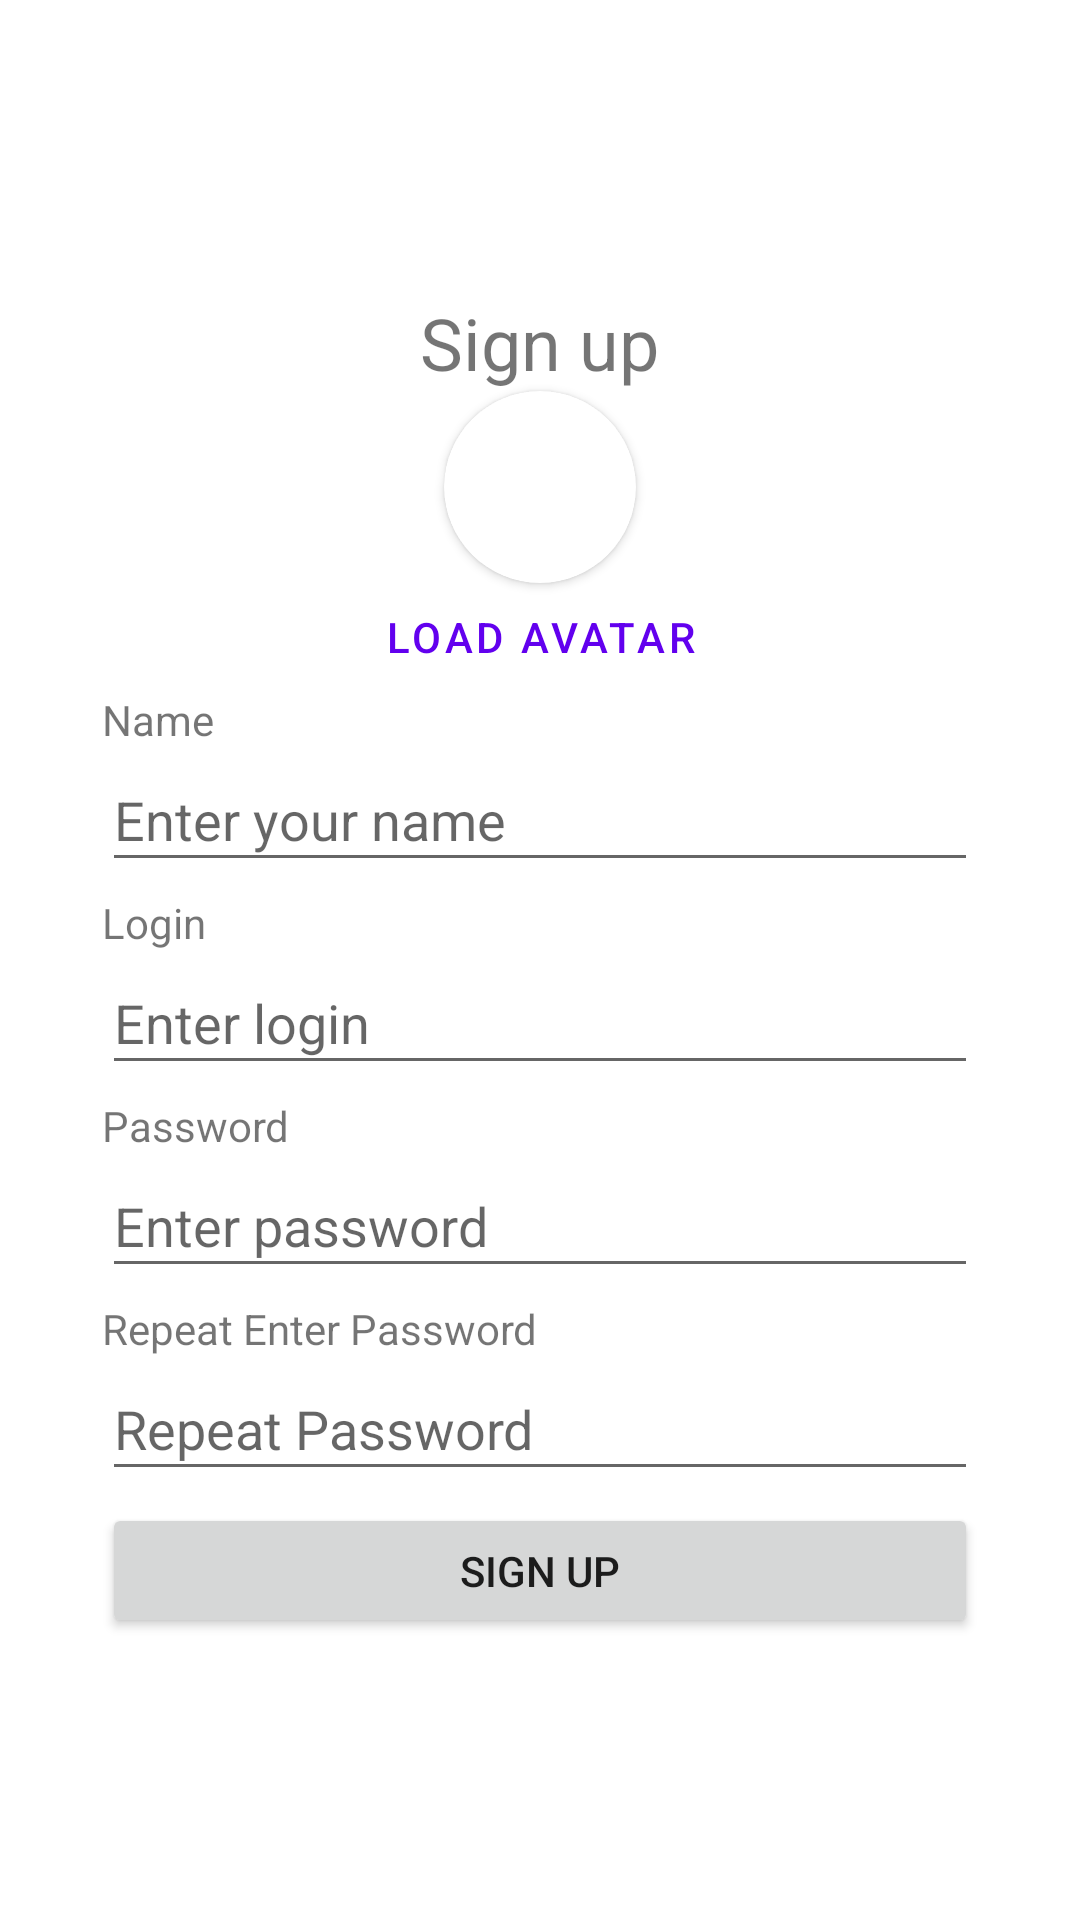

Android layout source for this screen:
<!-- AndroidManifest.xml: application theme Theme.Linkedin_NetWork -->
<!-- res/layout/fragment_sign_up.xml -->
<?xml version="1.0" encoding="utf-8"?>
<androidx.constraintlayout.widget.ConstraintLayout xmlns:android="http://schemas.android.com/apk/res/android"
    xmlns:app="http://schemas.android.com/apk/res-auto"
    xmlns:tools="http://schemas.android.com/tools"
    android:layout_width="match_parent"
    android:layout_height="match_parent"
    tools:context=".ui.auth.SignUpFragment">

    <LinearLayout
        android:layout_width="@dimen/height_image_ad"
        android:layout_height="@dimen/height_image"
        android:orientation="vertical"
        android:padding="@dimen/commonSpacingSmall"
        app:layout_constraintBottom_toBottomOf="parent"
        app:layout_constraintEnd_toEndOf="parent"
        app:layout_constraintStart_toStartOf="parent"
        app:layout_constraintTop_toTopOf="parent">

        <TextView
            android:id="@+id/signUpName"
            android:layout_width="wrap_content"
            android:layout_height="wrap_content"
            android:layout_marginTop="@dimen/commonSpacingSmall"
            android:text="@string/sign_up"
            android:layout_gravity="center_horizontal|bottom"
            android:textSize="@dimen/textMMaxSize"
            app:layout_constraintEnd_toEndOf="parent"
            app:layout_constraintStart_toStartOf="parent" />

        <androidx.cardview.widget.CardView
            android:id="@+id/cardView_avatar"
            android:layout_width="@dimen/commonSpacingXSLarge"
            android:layout_height="@dimen/commonSpacingXSLarge"
            android:layout_gravity="center_horizontal|bottom"
            app:cardCornerRadius="@dimen/commonSpacingSLarge">
            <ImageView
                android:id="@+id/avatar"
                android:layout_width="match_parent"
                android:layout_height="match_parent"
                android:clickable="true"
                android:contentDescription="@string/place_for_your_photo"
                android:focusable="true"
                android:src="@drawable/ic_avatar"
                app:layout_constraintStart_toStartOf="@id/cardView_avatar"
                app:layout_constraintTop_toTopOf="@id/cardView_avatar" />
        </androidx.cardview.widget.CardView>
        <com.google.android.material.button.MaterialButton
            android:id="@+id/addAvatar"
            style="@style/Widget.AppTheme.IconButton"
            android:layout_width="wrap_content"
            android:layout_height="@dimen/textMaximumSize"
            android:layout_gravity="center_horizontal|bottom"
            android:text="@string/load_avatar"/>
        <TextView
            android:id="@+id/textName"
            android:layout_width="wrap_content"
            android:layout_height="wrap_content"
            android:text="@string/sign_name"
            app:layout_constraintBottom_toTopOf="@+id/name"
            app:layout_constraintStart_toStartOf="@id/name" />
        <EditText
            android:id="@+id/userName"
            android:layout_width="match_parent"
            android:layout_height="@dimen/textMaximumSize"
            android:layout_weight="1"
            android:hint="@string/enter_user_name"
            android:inputType="text"
            android:layout_marginBottom="@dimen/commonSpacingSmall"
            android:autofillHints="" />
        <TextView
            android:id="@+id/textLogin"
            android:layout_width="wrap_content"
            android:layout_height="wrap_content"
            android:text="@string/login"
            app:layout_constraintBottom_toTopOf="@+id/name"
            app:layout_constraintStart_toStartOf="@id/name" />
        <EditText
            android:id="@+id/login"
            android:layout_width="match_parent"
            android:layout_height="@dimen/textMaximumSize"
            android:layout_weight="1"
            android:hint="@string/enter_login"
            android:inputType="text"
            android:layout_marginBottom="@dimen/commonSpacingSmall"
            android:autofillHints="" />

        <TextView
            android:id="@+id/textPassword"
            android:layout_width="wrap_content"
            android:layout_height="wrap_content"
            android:text="@string/password"
            app:layout_constraintBottom_toTopOf="@+id/password"
            app:layout_constraintStart_toStartOf="@+id/password" />
        <EditText
            android:id="@+id/password"
            android:layout_width="match_parent"
            android:layout_height="@dimen/textMaximumSize"
            android:layout_weight="1"
            android:layout_marginBottom="@dimen/commonSpacingSmall"
            android:hint="@string/enter_password"
            android:inputType="textPassword"
            android:autofillHints="" />
        <TextView
            android:id="@+id/textRepeatPassword"
            android:layout_width="wrap_content"
            android:layout_height="wrap_content"
            android:text="@string/repeat_enter_password"
            app:layout_constraintBottom_toTopOf="@+id/repeatPassword"
            app:layout_constraintStart_toStartOf="@id/repeatPassword" />
        <EditText
            android:id="@+id/confirmPassword"
            android:layout_width="match_parent"
            android:layout_height="@dimen/textMaximumSize"
            android:layout_weight="1"
            android:layout_marginBottom="@dimen/commonSpacingSmall"
            android:hint="@string/repeat_password"
            android:inputType="textPassword"
            android:autofillHints="" />

        <Button
            android:id="@+id/signUpButton"
            android:layout_width="match_parent"
            android:layout_height="@dimen/textMaximumSize"
            android:layout_weight="1"
            android:text="@string/sign_up" />

    </LinearLayout>

</androidx.constraintlayout.widget.ConstraintLayout>
<!-- resources referenced by this layout -->
<resources>
  <dimen name="commonSpacingSLarge">32dp</dimen>
  <dimen name="commonSpacingSmall">4dp</dimen>
  <dimen name="commonSpacingXSLarge">64dp</dimen>
  <dimen name="height_image">460dp</dimen>
  <dimen name="height_image_ad">300dp</dimen>
  <dimen name="textMMaxSize">24sp</dimen>
  <dimen name="textMaximumSize">36sp</dimen>
  <string name="enter_login">Enter login</string>
  <string name="enter_password">Enter password</string>
  <string name="enter_user_name">Enter your name</string>
  <string name="load_avatar">Load Avatar</string>
  <string name="login">Login</string>
  <string name="password">Password</string>
  <string name="place_for_your_photo">Place for your photo</string>
  <string name="repeat_enter_password">Repeat Enter Password</string>
  <string name="repeat_password">Repeat Password</string>
  <string name="sign_name">Name</string>
  <string name="sign_up">Sign up</string>
  <style name="Widget.AppTheme.IconButton" parent="Widget.MaterialComponents.Button.TextButton.Icon">
          <item name="iconTint">@color/icon_button_tint</item>
          <item name="iconPadding">0dp</item>
          <item name="android:insetTop">0dp</item>
          <item name="android:insetBottom">0dp</item>
          <item name="android:gravity">center</item>
          <item name="android:paddingStart">@dimen/commonSpacingSmall</item>
          <item name="android:paddingEnd">@dimen/commonSpacingSmall</item>
          <item name="android:minWidth">@dimen/iconButtonSize</item>
          <item name="android:minHeight">@dimen/iconButtonSize</item>
      </style>
  <style name="Theme.Linkedin_NetWork" parent="Theme.MaterialComponents.DayNight.DarkActionBar">
          
          <item name="colorPrimary">@color/purple_500</item>
          <item name="colorPrimaryVariant">@color/purple_700</item>
          <item name="colorOnPrimary">@color/white</item>
          
          <item name="colorSecondary">@color/teal_200</item>
          <item name="colorSecondaryVariant">@color/teal_700</item>
          <item name="colorOnSecondary">@color/black</item>
          
          <item name="android:statusBarColor">?attr/colorPrimaryVariant</item>
          
      </style>
  <dimen name="iconButtonSize">48dp</dimen>
  <color name="purple_500">#FF6200EE</color>
  <color name="purple_700">#FF3700B3</color>
  <color name="white">#FFFFFFFF</color>
  <color name="teal_200">#FF03DAC5</color>
  <color name="teal_700">#FF018786</color>
  <color name="black">#FF000000</color>
</resources>
